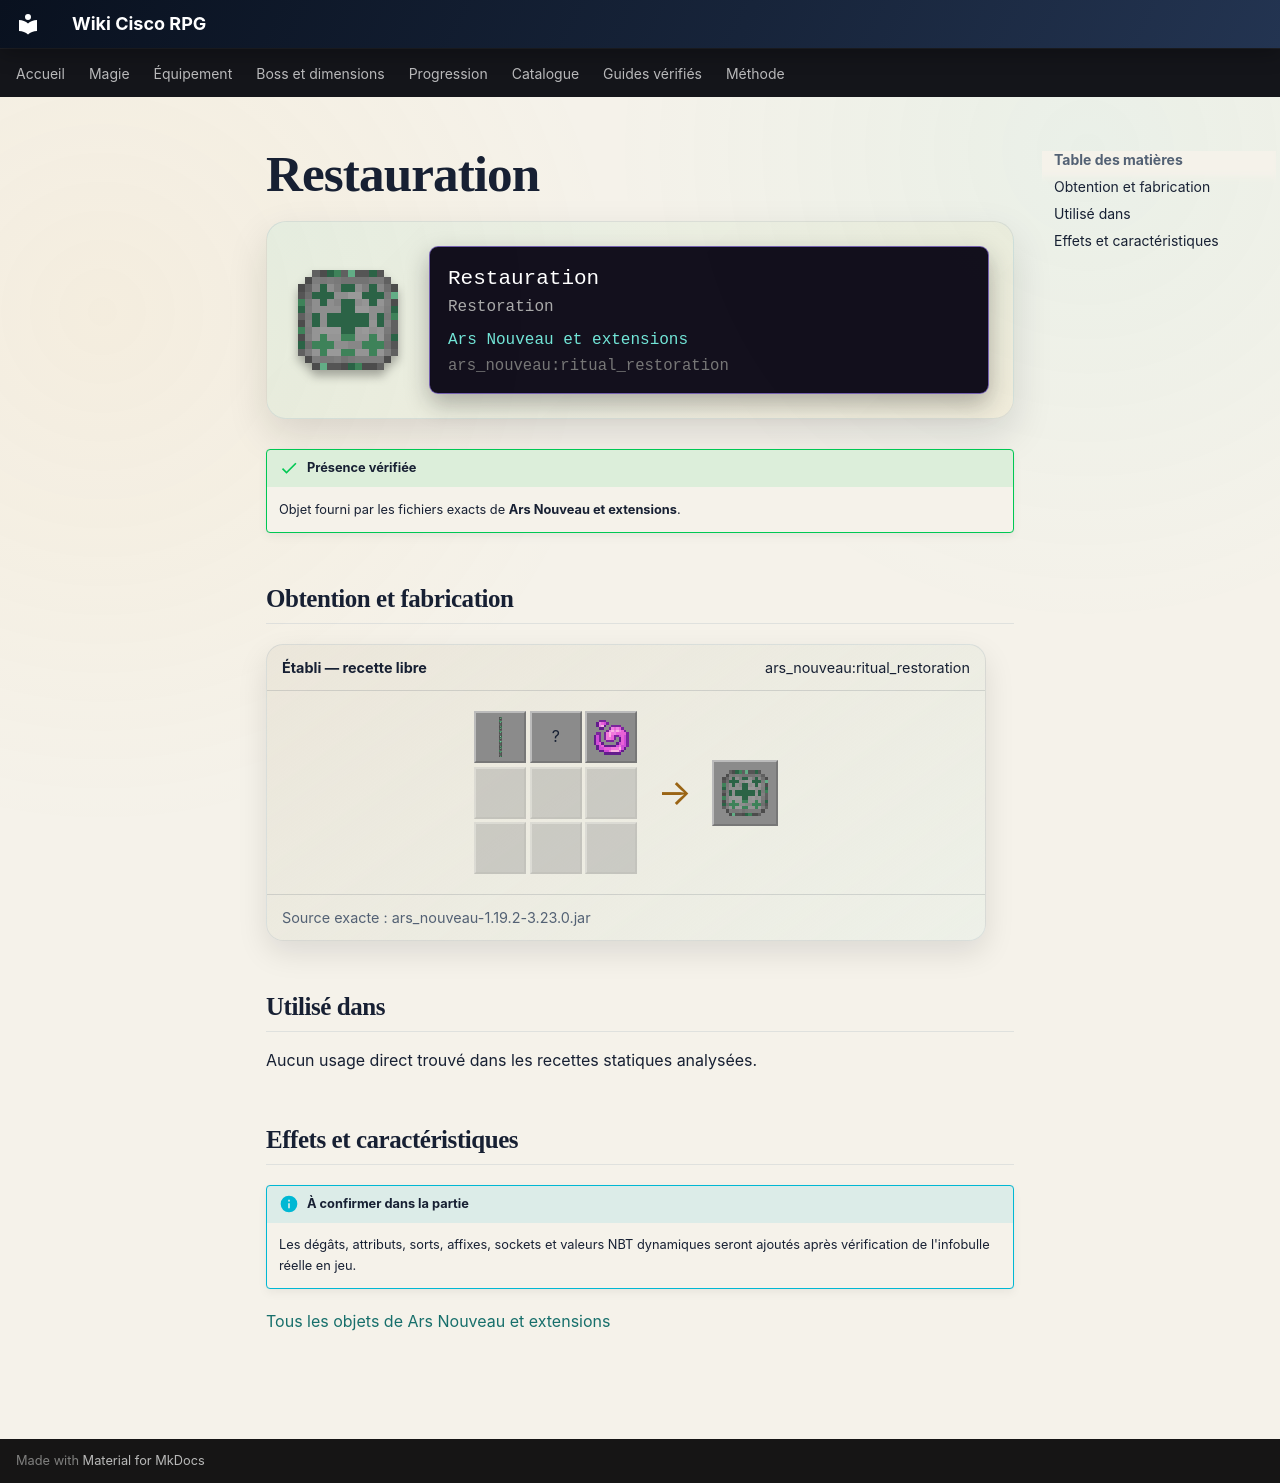

repository: Kloups-Dev/wiki-cisco-rpg · page: catalogue/objets/ars_nouveau/ritual_restoration/index.html · generator: mkdocs

# Restauration

<div class="mc-item-showcase">
<img class="mc-item-icon" src="../../../../assets/generated/items/ars_nouveau/ritual_restoration.png" alt="Restauration">
<div class="mc-tooltip-card">
<div class="mc-tooltip-card__name">Restauration</div>
<div class="mc-tooltip-card__alias">Restoration</div>
<div class="mc-tooltip-card__mod">Ars Nouveau et extensions</div>
<div class="mc-tooltip-card__id">ars_nouveau:ritual_restoration</div>
</div>
</div>

!!! success "Présence vérifiée"
    Objet fourni par les fichiers exacts de **Ars Nouveau et extensions**.

## Obtention et fabrication

<div class="jei-recipe"><div class="jei-recipe__head"><strong>Établi — recette libre</strong><span>ars_nouveau:ritual_restoration</span></div><div class="jei-recipe__body"><div class="jei-grid"><a class="jei-slot" href="../../../../catalogue/objets/ars_nouveau/green_archwood_log/" title="Bûche d&#x27;Archwood florissante (ars_nouveau:green_archwood_log)"><img src="../../../../assets/generated/items/ars_nouveau/green_archwood_log.png" alt="" loading="lazy"></a><span class="jei-slot" title="Golden Apple (minecraft:golden_apple)">?</span><a class="jei-slot" href="../../../../catalogue/objets/ars_nouveau/abjuration_essence/" title="Essence d&#x27;abjuration (ars_nouveau:abjuration_essence)"><img src="../../../../assets/generated/items/ars_nouveau/abjuration_essence.png" alt="" loading="lazy"></a><span class="jei-slot jei-slot--empty"></span><span class="jei-slot jei-slot--empty"></span><span class="jei-slot jei-slot--empty"></span><span class="jei-slot jei-slot--empty"></span><span class="jei-slot jei-slot--empty"></span><span class="jei-slot jei-slot--empty"></span></div><span class="jei-arrow">→</span><span class="jei-slot jei-slot--result"><img src="../../../../assets/generated/items/ars_nouveau/ritual_restoration.png" alt=""></span></div><div class="jei-recipe__source">Source exacte : ars_nouveau-1.19.2-3.23.0.jar</div></div>

## Utilisé dans

Aucun usage direct trouvé dans les recettes statiques analysées.

## Effets et caractéristiques

!!! info "À confirmer dans la partie"
    Les dégâts, attributs, sorts, affixes, sockets et valeurs NBT dynamiques seront ajoutés après vérification de l'infobulle réelle en jeu.

[Tous les objets de Ars Nouveau et extensions](../../../contenu/ars-nouveau.md)
